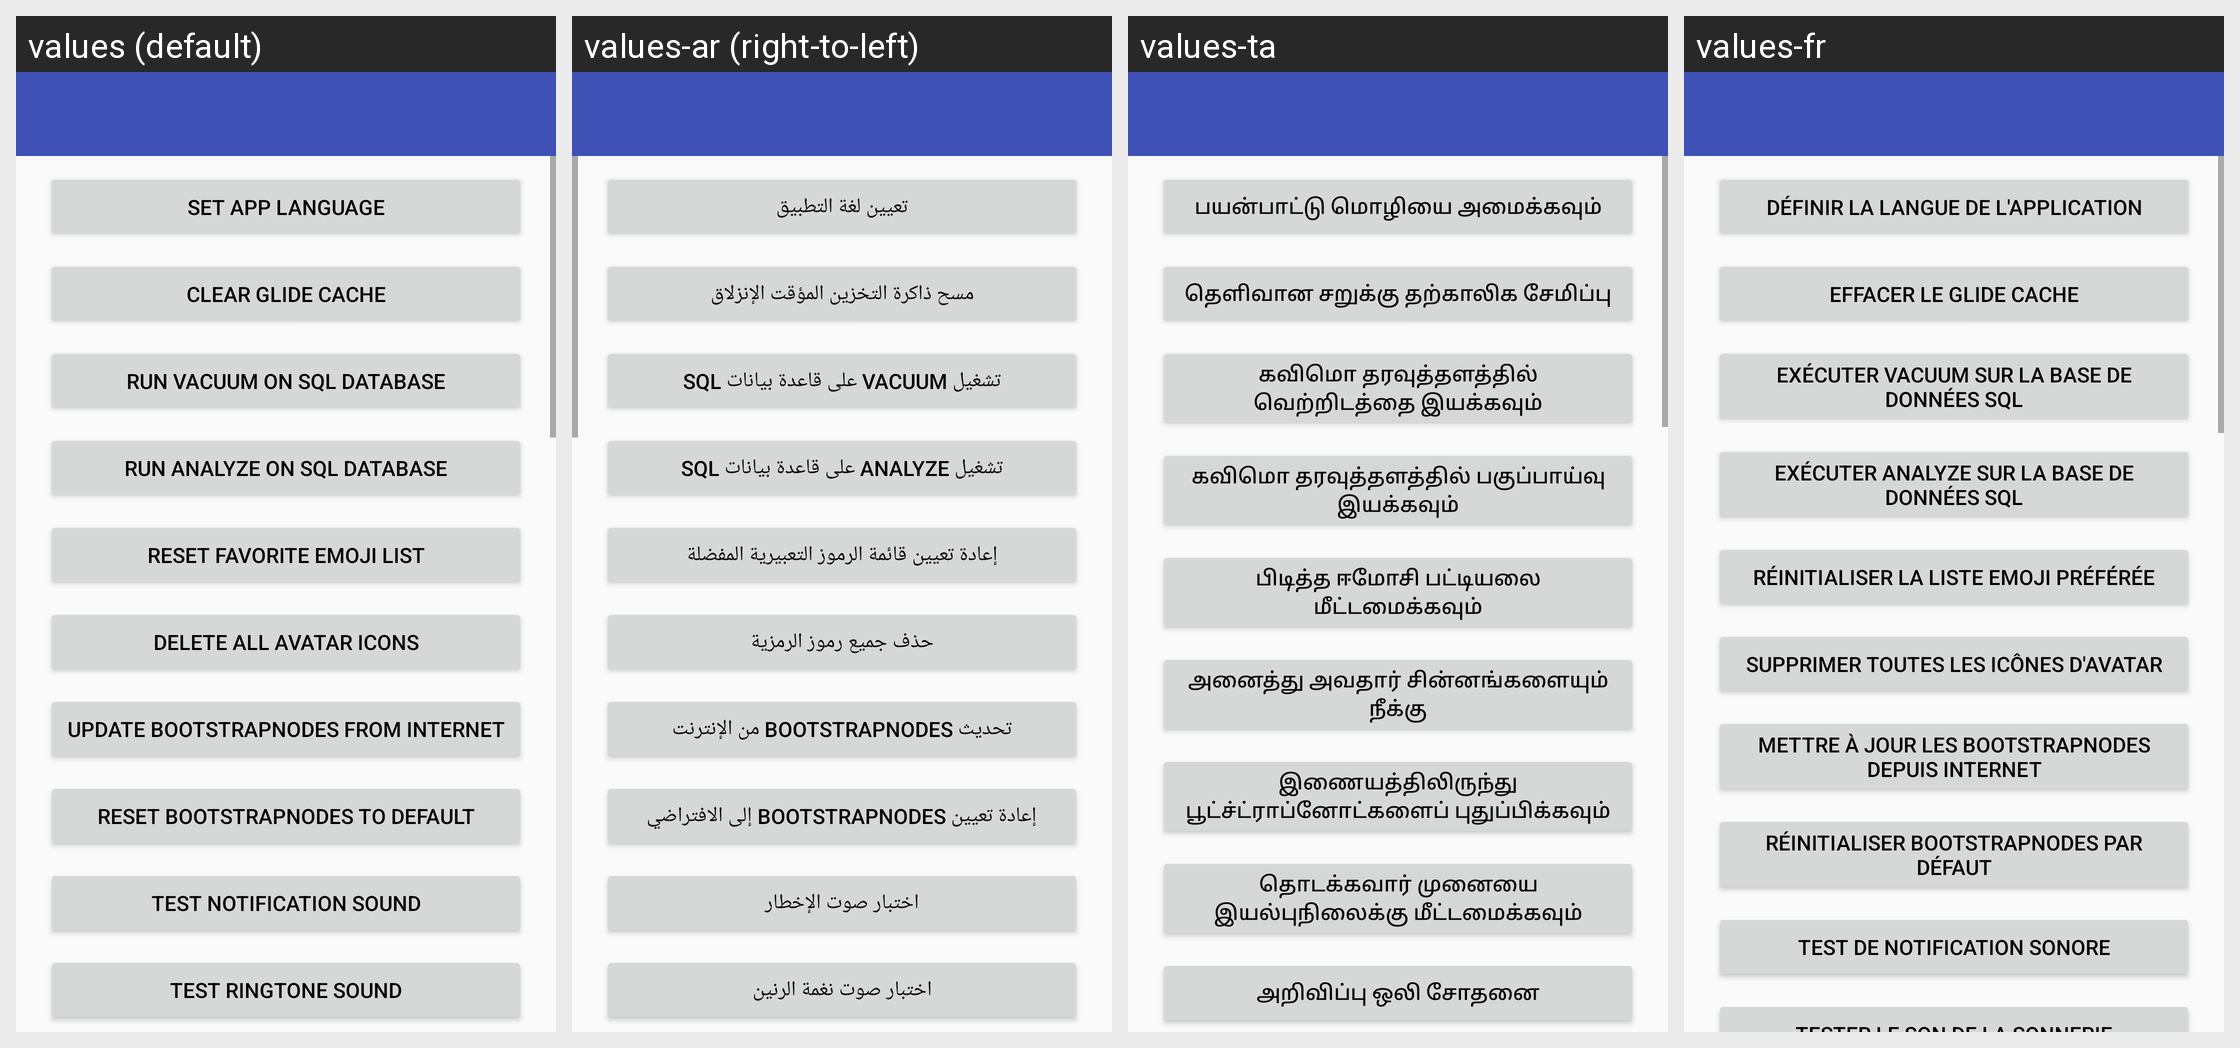

This grid shows one Android layout under several languages. Give, for every string resource on the screen, its name, the default text and each shown locale's text.
Android screen res/layout/activity_maintenance.xml rendered under 4 locales, left to right: values (default), values-ar (right-to-left), values-ta, values-fr. Device: Nexus 5 (rendered at 1080×1920; each locale shown at half size, 540×960, under a caption strip naming it); theme AppTheme.
Other locales in the repository, not shown: values-bg, values-de, values-el, values-es, values-hi, values-hy, values-it, values-kn, values-lt, values-mr, values-pl, values-pt, values-pt-rBR, values-ru, values-tr, values-uk, values-zh-rCN.
Strings drawn on this screen, with the default value and each locale's value (text and hints the layout hard-codes, and strings that could not be matched under every locale, appear in the picture but are not listed):

layout___set_app_language
  values: set App Language
  values-ar: تعيين لغة التطبيق
  values-ta: பயன்பாட்டு மொழியை அமைக்கவும்
  values-fr: définir la langue de l'application

layout___clear_glide_cache
  values: clear Glide Cache
  values-ar: مسح ذاكرة التخزين المؤقت الإنزلاق
  values-ta: தெளிவான சறுக்கு தற்காலிக சேமிப்பு
  values-fr: effacer le Glide Cache

layout___run_vacuum_on_sql_database
  values: run VACUUM on Sql Database
  values-ar: تشغيل VACUUM على قاعدة بيانات SQL
  values-ta: கவிமொ தரவுத்தளத்தில் வெற்றிடத்தை இயக்கவும்
  values-fr: exécuter VACUUM sur la base de données SQL

layout___run_analyze_on_sql_database
  values: run ANALYZE on Sql Database
  values-ar: تشغيل ANALYZE على قاعدة بيانات SQL
  values-ta: கவிமொ தரவுத்தளத்தில் பகுப்பாய்வு இயக்கவும்
  values-fr: exécuter ANALYZE sur la base de données SQL

layout___reset_favorite_emoji_list
  values: reset favorite Emoji List
  values-ar: إعادة تعيين قائمة الرموز التعبيرية المفضلة
  values-ta: பிடித்த ஈமோசி பட்டியலை மீட்டமைக்கவும்
  values-fr: réinitialiser la liste Emoji préférée

layout___delete_all_avatar_icons
  values: delete all Avatar Icons
  values-ar: حذف جميع رموز الرمزية
  values-ta: அனைத்து அவதார் சின்னங்களையும் நீக்கு
  values-fr: supprimer toutes les icônes d'avatar

layout___update_bootstrapnodes_from_internet
  values: update Bootstrapnodes from Internet
  values-ar: تحديث Bootstrapnodes من الإنترنت
  values-ta: இணையத்திலிருந்து பூட்ச்ட்ராப்னோட்களைப் புதுப்பிக்கவும்
  values-fr: mettre à jour les Bootstrapnodes depuis Internet

layout___reset_bootstrapnodes_to_default
  values: reset Bootstrapnodes to default
  values-ar: إعادة تعيين Bootstrapnodes إلى الافتراضي
  values-ta: தொடக்கவார் முனையை இயல்புநிலைக்கு மீட்டமைக்கவும்
  values-fr: réinitialiser Bootstrapnodes par défaut

layout___test_notification_sound
  values: test Notification sound
  values-ar: اختبار صوت الإخطار
  values-ta: அறிவிப்பு ஒலி சோதனை
  values-fr: test de notification sonore
